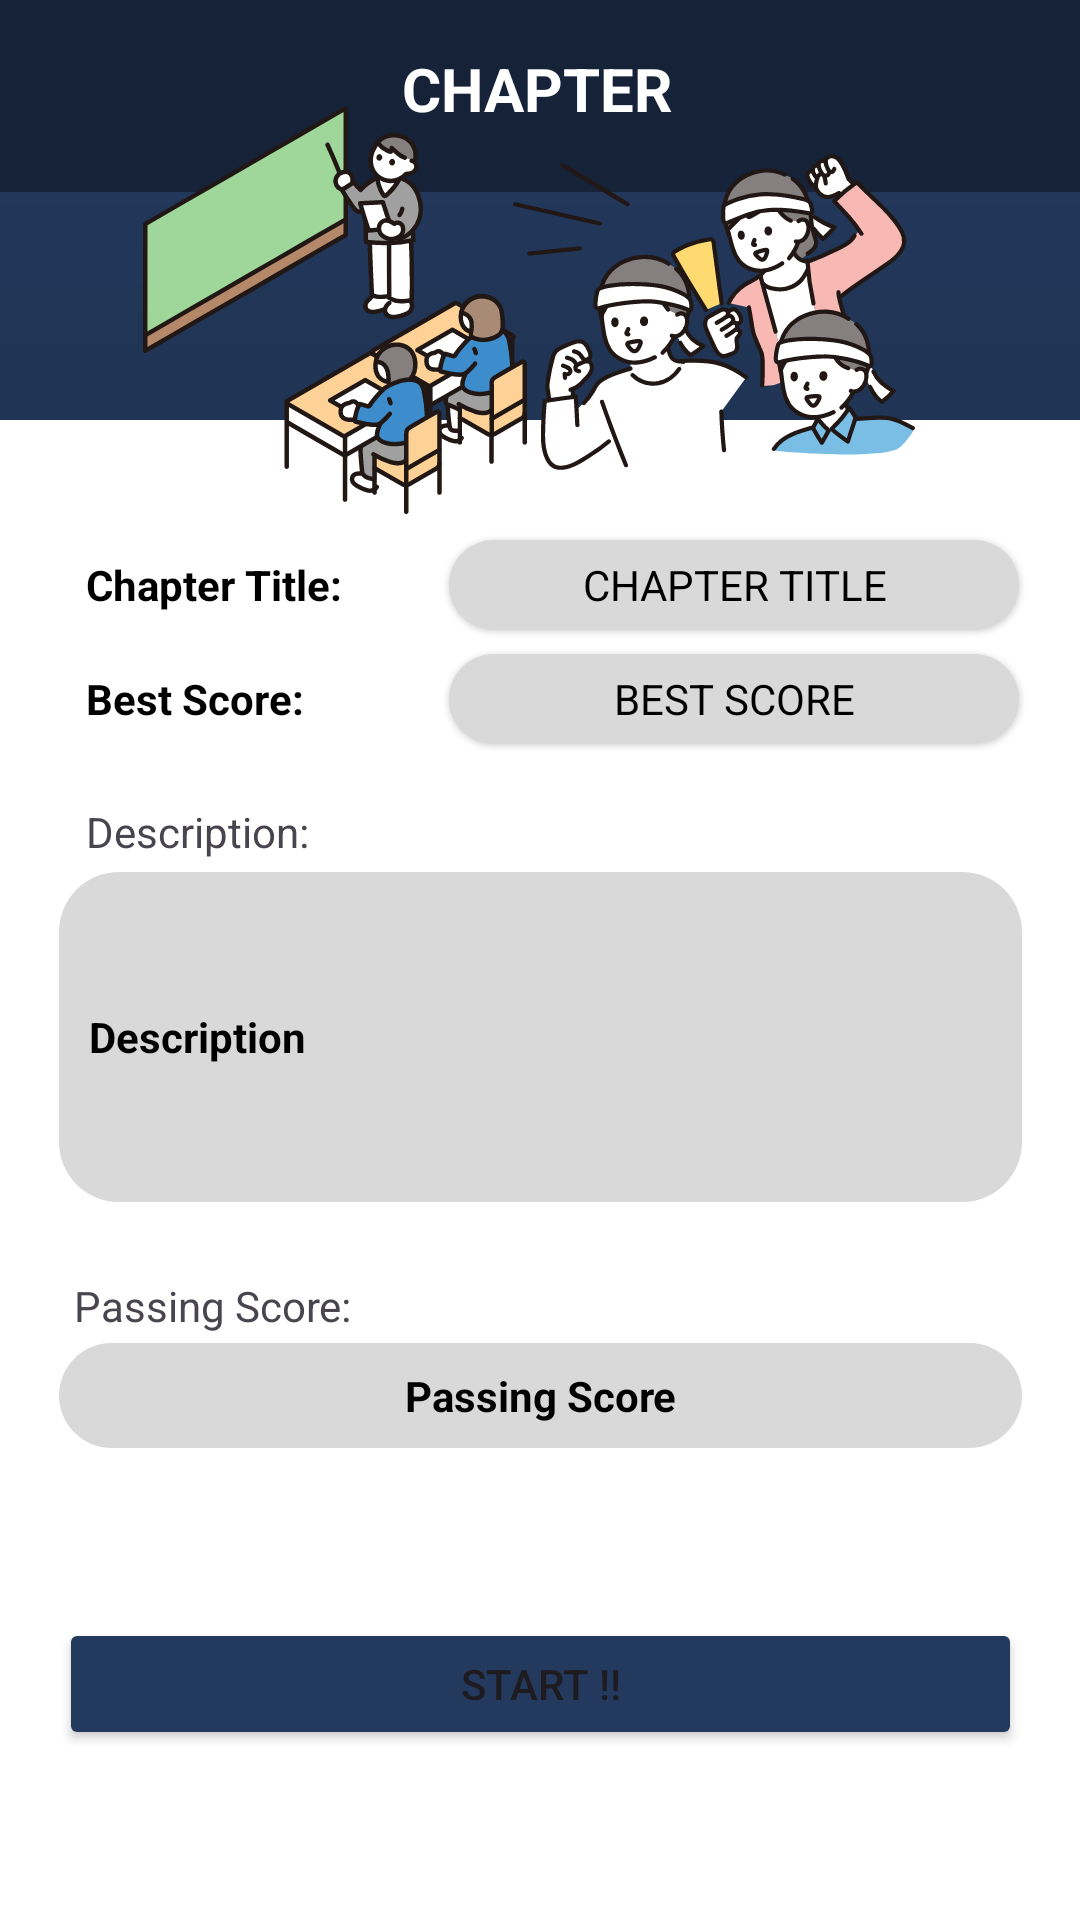

Here is an Android app screen rendered from its layout file. Give the layout XML and the strings, colors and styles it references.
<!-- AndroidManifest.xml: application theme Theme.CompQuizizz -->
<!-- res/layout/activity_chapter.xml -->
<?xml version="1.0" encoding="utf-8"?>
<androidx.constraintlayout.widget.ConstraintLayout xmlns:android="http://schemas.android.com/apk/res/android"
    xmlns:app="http://schemas.android.com/apk/res-auto"
    xmlns:tools="http://schemas.android.com/tools"
    android:layout_width="match_parent"
    android:layout_height="match_parent"
    android:background="@drawable/navy_gradient">


    <androidx.appcompat.widget.Toolbar
        android:id="@+id/toolbar"
        android:layout_width="match_parent"
        android:layout_height="wrap_content"
        android:background="#152238"
        android:minHeight="?attr/actionBarSize"
        android:theme="?attr/actionBarTheme"
        app:layout_constraintEnd_toEndOf="parent"
        app:layout_constraintHorizontal_bias="1.0"
        app:layout_constraintStart_toStartOf="parent"
        app:layout_constraintTop_toTopOf="parent" />

    <TextView
        android:id="@+id/title_header"
        android:layout_width="wrap_content"
        android:layout_height="wrap_content"
        android:text="CHAPTER"
        android:textColor="@color/white"
        android:textSize="20sp"
        android:textStyle="bold"
        android:typeface="sans"
        app:layout_constraintBottom_toBottomOf="@+id/toolbar"
        app:layout_constraintEnd_toEndOf="parent"
        app:layout_constraintHorizontal_bias="0.496"
        app:layout_constraintStart_toStartOf="@+id/toolbar"
        app:layout_constraintTop_toTopOf="parent"
        app:layout_constraintVertical_bias="0.432" />

    <TextView
        android:id="@+id/cpHeader"
        android:layout_width="100dp"
        android:layout_height="30dp"
        android:layout_marginStart="40dp"
        android:gravity="center"
        android:text="Chapter Title:"
        android:textAlignment="textStart"
        android:textColor="#000000"
        android:textStyle="bold"
        android:translationZ="1dp"
        app:layout_constraintBottom_toBottomOf="parent"
        app:layout_constraintStart_toStartOf="@+id/description_border"
        app:layout_constraintTop_toTopOf="@+id/description_border"
        app:layout_constraintVertical_bias="0.085" />

    <TextView
        android:id="@+id/cpSubheader"
        android:layout_width="100dp"
        android:layout_height="30dp"
        android:layout_marginStart="40dp"
        android:layout_marginTop="8dp"
        android:gravity="center"
        android:text="Best Score:"
        android:textAlignment="textStart"
        android:textColor="#000000"
        android:textStyle="bold"
        android:translationZ="1dp"
        app:layout_constraintStart_toStartOf="@+id/description_border"
        app:layout_constraintTop_toBottomOf="@+id/cpHeader" />

    <TextView
        android:id="@+id/chp_title"
        android:layout_width="190dp"
        android:layout_height="30dp"
        android:layout_marginBottom="430dp"
        android:background="@drawable/rounded_background_lighter_dark"
        android:gravity="center"
        android:text="CHAPTER TITLE"
        android:textAlignment="center"
        android:textColor="#000000"
        android:translationZ="1dp"
        app:layout_constraintBottom_toBottomOf="parent"
        app:layout_constraintEnd_toEndOf="@+id/description_border"
        app:layout_constraintHorizontal_bias="0.396"
        app:layout_constraintStart_toEndOf="@+id/cpHeader"
        app:layout_constraintTop_toTopOf="@+id/description_border"
        app:layout_constraintVertical_bias="1.0" />

    <TextView
        android:id="@+id/chp_bestscore"
        android:layout_width="190dp"
        android:layout_height="30dp"
        android:layout_marginTop="8dp"
        android:background="@drawable/rounded_background_lighter_dark"
        android:gravity="center"
        android:text="BEST SCORE"
        android:textAlignment="center"
        android:textColor="#000000"
        android:translationZ="1dp"
        app:layout_constraintEnd_toEndOf="@+id/description_border"
        app:layout_constraintHorizontal_bias="0.396"
        app:layout_constraintStart_toEndOf="@+id/cpSubheader"
        app:layout_constraintTop_toBottomOf="@+id/chp_title" />

    <TextView
        android:id="@+id/description_header"
        android:layout_width="wrap_content"
        android:layout_height="wrap_content"
        android:layout_marginStart="40dp"
        android:layout_marginBottom="4dp"
        android:text="@string/description_header"
        android:textColor="@color/grey"
        android:translationZ="10dp"
        app:layout_constraintBottom_toTopOf="@+id/description"
        app:layout_constraintStart_toStartOf="@+id/description_border" />

    <TextView
        android:id="@+id/description_border"
        android:layout_width="383dp"
        android:layout_height="500dp"
        android:background="@color/white"
        android:textColor="#00FFFFFF"
        app:layout_constraintBottom_toBottomOf="parent"
        app:layout_constraintEnd_toEndOf="parent"
        app:layout_constraintStart_toStartOf="parent"
        app:layout_constraintTop_toTopOf="parent"
        app:layout_constraintVertical_bias="1.0" />

    <TextView
        android:id="@+id/description"
        android:layout_width="321dp"
        android:layout_height="110dp"
        android:background="@drawable/rounded_background_lighter_dark"
        android:gravity="center"
        android:paddingStart="10dp"
        android:text="@string/description"
        android:textAlignment="viewStart"
        android:textColor="@color/black"
        android:textStyle="bold"
        app:layout_constraintBottom_toBottomOf="@+id/description_border"
        app:layout_constraintEnd_toEndOf="@+id/description_border"
        app:layout_constraintStart_toStartOf="@+id/description_border"
        app:layout_constraintTop_toTopOf="@+id/description_border"
        app:layout_constraintVertical_bias="0.386" />

    <TextView
        android:id="@+id/passing_score_header"
        android:layout_width="150dp"
        android:layout_height="22dp"
        android:layout_marginTop="25dp"
        android:text="@string/passing_score_header"
        android:textColor="@color/grey"
        app:layout_constraintBottom_toBottomOf="@+id/description_border"
        app:layout_constraintEnd_toEndOf="parent"
        app:layout_constraintHorizontal_bias="0.163"
        app:layout_constraintStart_toStartOf="@+id/description_border"
        app:layout_constraintTop_toBottomOf="@+id/description"
        app:layout_constraintVertical_bias="0.0" />

    <TextView
        android:id="@+id/passing_score"
        android:layout_width="321dp"
        android:layout_height="35dp"
        android:background="@drawable/rounded_background_lighter_dark"
        android:gravity="center"
        android:text="@string/passing_score"
        android:textAlignment="center"
        android:textColor="#000000"
        android:textStyle="bold"
        app:layout_constraintBottom_toBottomOf="@+id/description_border"
        app:layout_constraintEnd_toEndOf="parent"
        app:layout_constraintStart_toStartOf="parent"
        app:layout_constraintTop_toBottomOf="@+id/passing_score_header"
        app:layout_constraintVertical_bias="0.0" />

    <Button
        android:id="@+id/start_btn"
        android:layout_width="321dp"
        android:layout_height="44dp"
        android:backgroundTint="@color/navy"
        android:text="@string/start_btn"
        app:layout_constraintBottom_toBottomOf="@+id/description_border"
        app:layout_constraintEnd_toEndOf="@+id/description_border"
        app:layout_constraintStart_toStartOf="@+id/description_border"
        app:layout_constraintTop_toBottomOf="@+id/passing_score" />

    <Space
        android:layout_width="wrap_content"
        android:layout_height="wrap_content"
        tools:layout_editor_absoluteX="56dp"
        tools:layout_editor_absoluteY="248dp" />

    <ImageView
        android:id="@+id/imageView5"
        android:layout_width="151dp"
        android:layout_height="136dp"
        app:layout_constraintBottom_toTopOf="@+id/description_border"
        app:layout_constraintEnd_toEndOf="parent"
        app:layout_constraintHorizontal_bias="0.173"
        app:layout_constraintStart_toStartOf="parent"
        app:layout_constraintTop_toBottomOf="@+id/toolbar"
        app:layout_constraintVertical_bias="0.483"
        app:srcCompat="@drawable/chapter_page_logo2" />

    <ImageView
        android:id="@+id/imageView7"
        android:layout_width="164dp"
        android:layout_height="134dp"
        app:layout_constraintBottom_toTopOf="@+id/description_border"
        app:layout_constraintEnd_toEndOf="parent"
        app:layout_constraintHorizontal_bias="0.796"
        app:layout_constraintStart_toStartOf="parent"
        app:layout_constraintTop_toBottomOf="@+id/toolbar"
        app:layout_constraintVertical_bias="0.466"
        app:srcCompat="@drawable/chapter_page_logo3" />

</androidx.constraintlayout.widget.ConstraintLayout>
<!-- resources referenced by this layout -->
<resources>
  <color name="black">#FF000000</color>
  <color name="navy">#23395d</color>
  <color name="white">#FFFFFFFF</color>
  <!-- drawable chapter_page_logo2: vector/xml drawable (drawable, 42928 chars, omitted) -->
  <!-- drawable chapter_page_logo3: vector/xml drawable (drawable, 62353 chars, omitted) -->
  <!-- drawable navy_gradient (drawable) -->
  <shape xmlns:android="http://schemas.android.com/apk/res/android">
      <gradient
          android:startColor="@color/dark_blue"
          android:endColor="@color/navy"
          android:type="linear"
          android:angle="90"/>
      />
  </shape>
  <!-- drawable rounded_background_lighter_dark (drawable) -->
  <?xml version="1.0" encoding="utf-8"?>
  <shape xmlns:android="http://schemas.android.com/apk/res/android"
      android:shape="rectangle">
      <corners android:radius="20dp" />   
  
      <solid android:color="#D9D9D9" /> 
  </shape>
  <string name="description">Description</string>
  <string name="description_header">Description:</string>
  <string name="passing_score">Passing Score</string>
  <string name="passing_score_header">Passing Score:</string>
  <string name="start_btn">START !!</string>
  <style name="Theme.CompQuizizz" parent="Base.Theme.CompQuizizz" />
  <color name="dark_blue">#152238</color>
  <style name="Base.Theme.CompQuizizz" parent="Theme.Material3.DayNight.NoActionBar">
          
          
      </style>
</resources>
